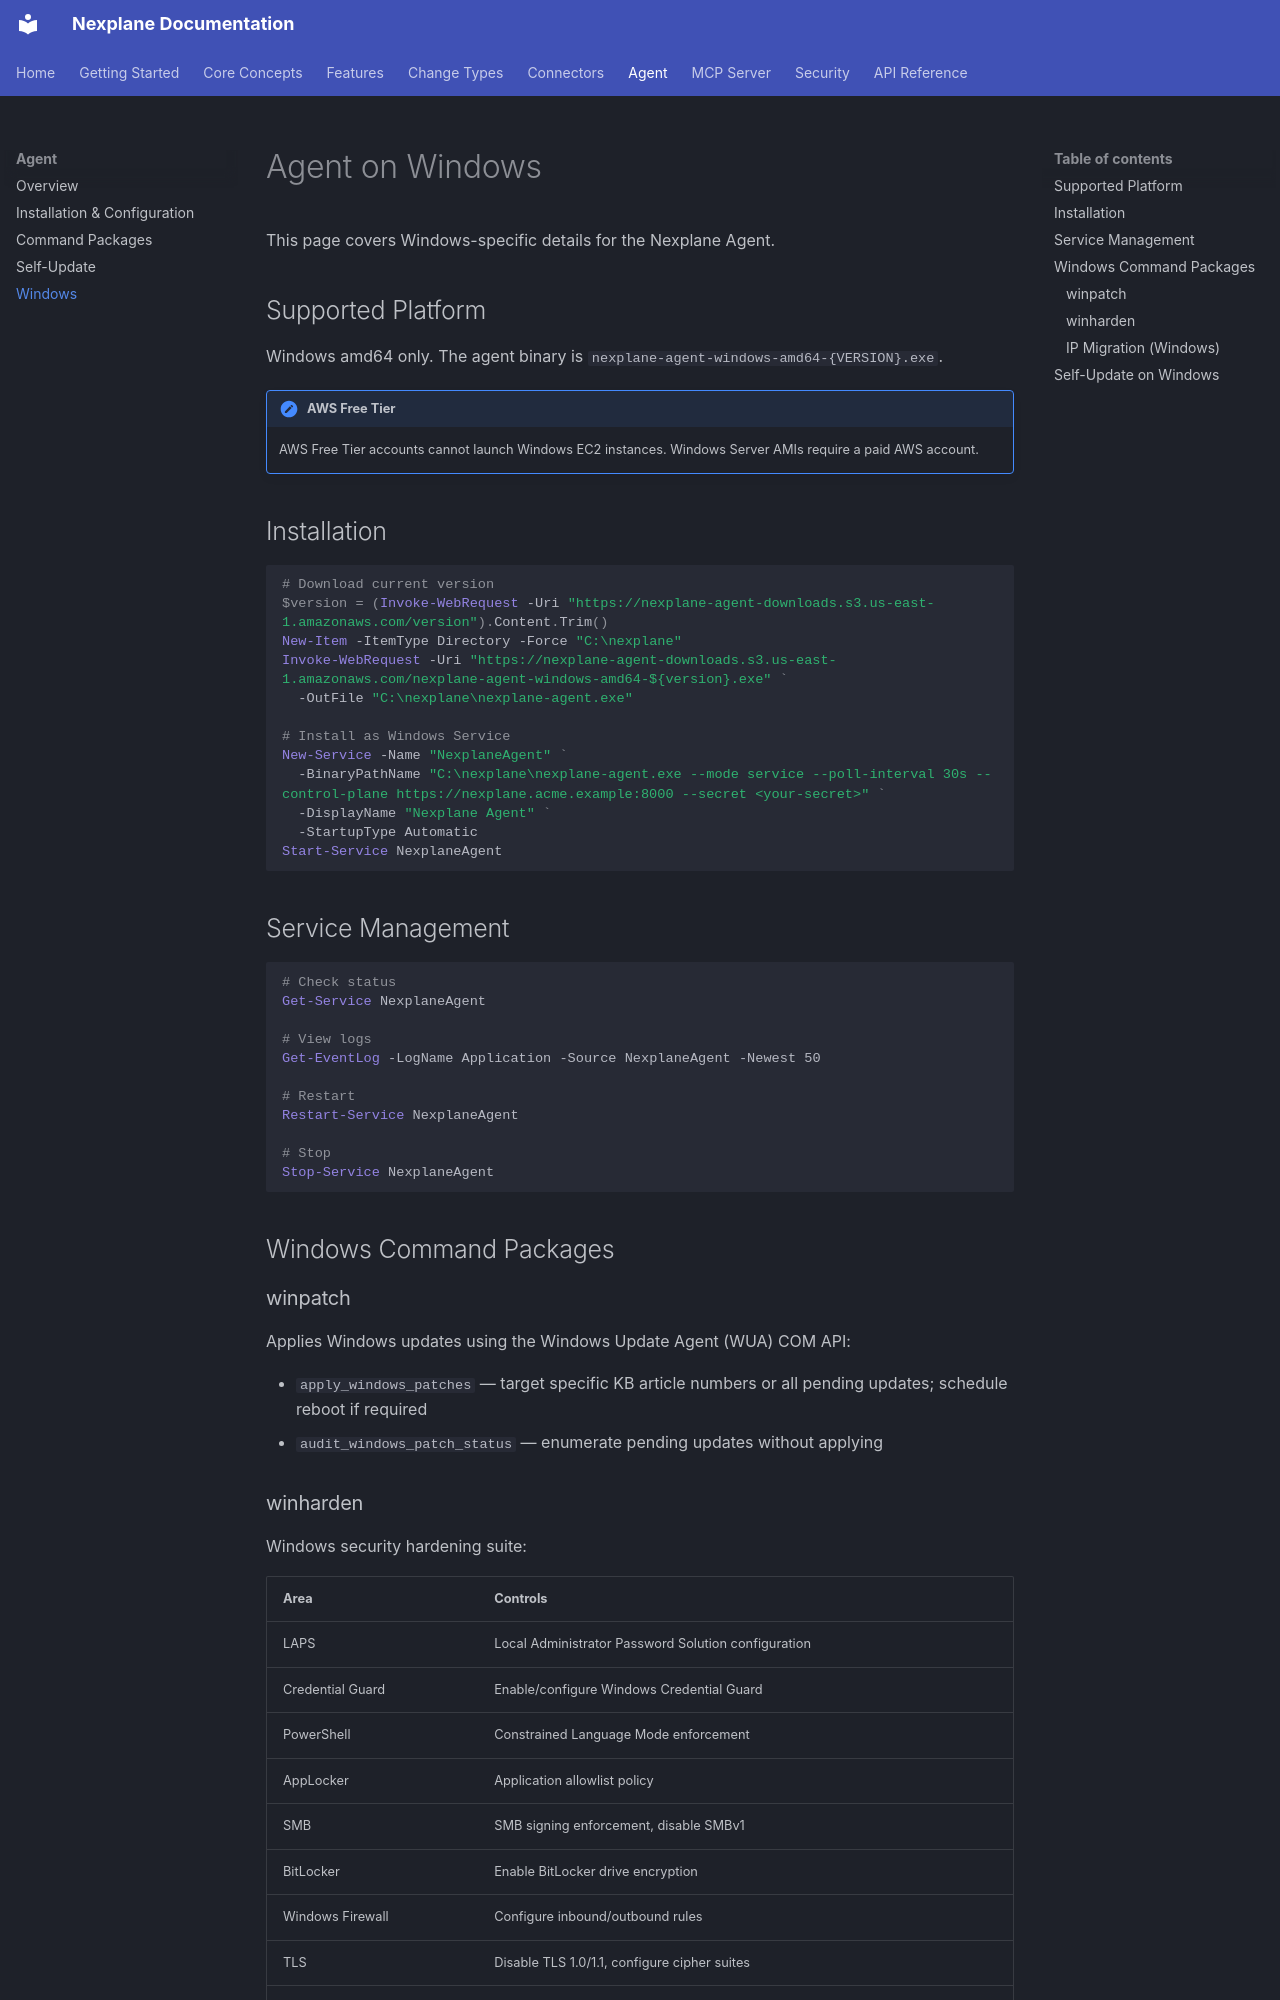

repository: youbetyourballs/nexplane-docs · page: agent/windows/index.html · generator: mkdocs

# Agent on Windows

This page covers Windows-specific details for the Nexplane Agent.

## Supported Platform

Windows amd64 only. The agent binary is `nexplane-agent-windows-amd64-{VERSION}.exe`.

!!! note "AWS Free Tier"
    AWS Free Tier accounts cannot launch Windows EC2 instances. Windows Server AMIs require a paid AWS account.

## Installation

```powershell
# Download current version
$version = (Invoke-WebRequest -Uri "https://nexplane-agent-downloads.s3.us-east-1.amazonaws.com/version").Content.Trim()
New-Item -ItemType Directory -Force "C:\nexplane"
Invoke-WebRequest -Uri "https://nexplane-agent-downloads.s3.us-east-1.amazonaws.com/nexplane-agent-windows-amd64-${version}.exe" `
  -OutFile "C:\nexplane\nexplane-agent.exe"

# Install as Windows Service
New-Service -Name "NexplaneAgent" `
  -BinaryPathName "C:\nexplane\nexplane-agent.exe --mode service --poll-interval 30s --control-plane https://nexplane.acme.example:8000 --secret <your-secret>" `
  -DisplayName "Nexplane Agent" `
  -StartupType Automatic
Start-Service NexplaneAgent
```

## Service Management

```powershell
# Check status
Get-Service NexplaneAgent

# View logs
Get-EventLog -LogName Application -Source NexplaneAgent -Newest 50

# Restart
Restart-Service NexplaneAgent

# Stop
Stop-Service NexplaneAgent
```

## Windows Command Packages

### winpatch

Applies Windows updates using the Windows Update Agent (WUA) COM API:

- `apply_windows_patches` — target specific KB article numbers or all pending updates; schedule reboot if required
- `audit_windows_patch_status` — enumerate pending updates without applying

### winharden

Windows security hardening suite:

| Area | Controls |
|------|---------|
| LAPS | Local Administrator Password Solution configuration |
| Credential Guard | Enable/configure Windows Credential Guard |
| PowerShell | Constrained Language Mode enforcement |
| AppLocker | Application allowlist policy |
| SMB | SMB signing enforcement, disable SMBv1 |
| BitLocker | Enable BitLocker drive encryption |
| Windows Firewall | Configure inbound/outbound rules |
| TLS | Disable TLS 1.0/1.1, configure cipher suites |
| RDP | NLA enforcement, session timeout, encryption level |
| Audit Policy | Configure Windows audit policy |
| Registry | Apply security-relevant registry hardening values |
